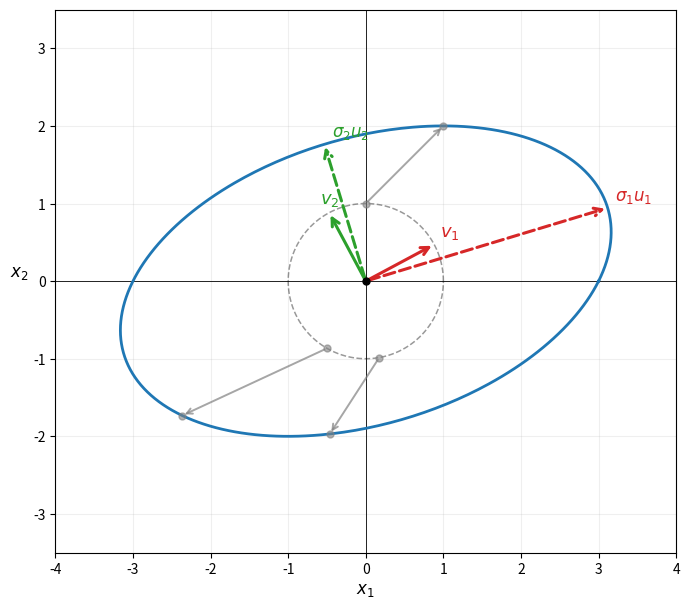

Here is the Python script that generated this plot: (Note: this script raises an exception after producing the figure.)
"""
fig09: SVD geometry — unit circle mapped to ellipse.
A = [[3,1],[0,2]]: non-symmetric, so input directions v_i and output u_i differ.
Shows: unit circle, ellipse, right singular vectors v1/v2, left singular vectors u1/u2.
"""
import numpy as np
import matplotlib.pyplot as plt

A = np.array([[3., 1.],
              [0., 2.]])

U, s, Vt = np.linalg.svd(A)
V = Vt.T   # columns are right singular vectors

fig, ax = plt.subplots(figsize=(7, 6.5))
ax.set_xlim(-4, 4); ax.set_ylim(-3.5, 3.5)
ax.set_aspect('equal')
ax.axhline(0, color='k', lw=0.6); ax.axvline(0, color='k', lw=0.6)
ax.grid(True, alpha=0.2)
ax.set_xlabel('$x_1$', fontsize=12)
ax.set_ylabel('$x_2$', fontsize=12, rotation=0, labelpad=10)
ax.plot(0, 0, 'ko', ms=5, zorder=5)

# unit circle and ellipse
th = np.linspace(0, 2*np.pi, 400)
circle  = np.vstack([np.cos(th), np.sin(th)])
ellipse = A @ circle
ax.plot(circle[0],  circle[1],  'k--', lw=1.1, alpha=0.4)
ax.plot(ellipse[0], ellipse[1], color='#1f77b4', lw=2.0)

# right singular vectors v_i (on unit circle)
for i, (col, vs, ls) in enumerate(zip(['#d62728','#2ca02c'],
                                       [V[:,0], V[:,1]],
                                       ['-', '-'])):
    ax.annotate('', xy=vs, xytext=(0,0),
                arrowprops=dict(arrowstyle='->', color=col, lw=2.2,
                                mutation_scale=14))
    off = np.array([-0.12, 0.12]) if vs[0] < 0 else np.array([0.08, 0.10])
    ax.text(vs[0]+off[0], vs[1]+off[1],
            f'$v_{i+1}$', fontsize=13, color=col)

# left singular vectors scaled by sigma_i: sigma_i * u_i (on ellipse)
for i, col in enumerate(['#d62728', '#2ca02c']):
    tip = s[i] * U[:, i]
    ax.annotate('', xy=tip, xytext=(0,0),
                arrowprops=dict(arrowstyle='->', color=col, lw=2.2,
                                linestyle='dashed', mutation_scale=14))
    off = np.array([0.10, 0.10]) if tip[1] >= 0 else np.array([0.10, -0.22])
    ax.text(tip[0]+off[0], tip[1]+off[1],
            f'$\\sigma_{i+1} u_{i+1}$', fontsize=12, color=col)

# grey arrows: one upper, two lower — angles chosen where shear rotation is visible
# 90°: (0,1) -> (1,2): straight up bends to upper-right  (27° rotation)
# 240°: lower-left bends further left                    (~24° rotation)
# 280°: near-straight-down bends past vertical to lower-left (~24° rotation)
for ang in np.radians([90, 240, 280]):
    u  = np.array([np.cos(ang), np.sin(ang)])
    Au = A @ u
    ax.annotate('', xy=Au, xytext=u,
                arrowprops=dict(arrowstyle='->', color='gray',
                                lw=1.4, mutation_scale=10, alpha=0.7))
    ax.plot(*u,  'o', color='gray', ms=5, alpha=0.6)
    ax.plot(*Au, 'o', color='gray', ms=5, alpha=0.6)

plt.tight_layout()
plt.savefig('/Users/sasha/linalg-lec/figures/fig09_svd_geometry.png',
            dpi=150, bbox_inches='tight')
plt.close()
print('saved')
